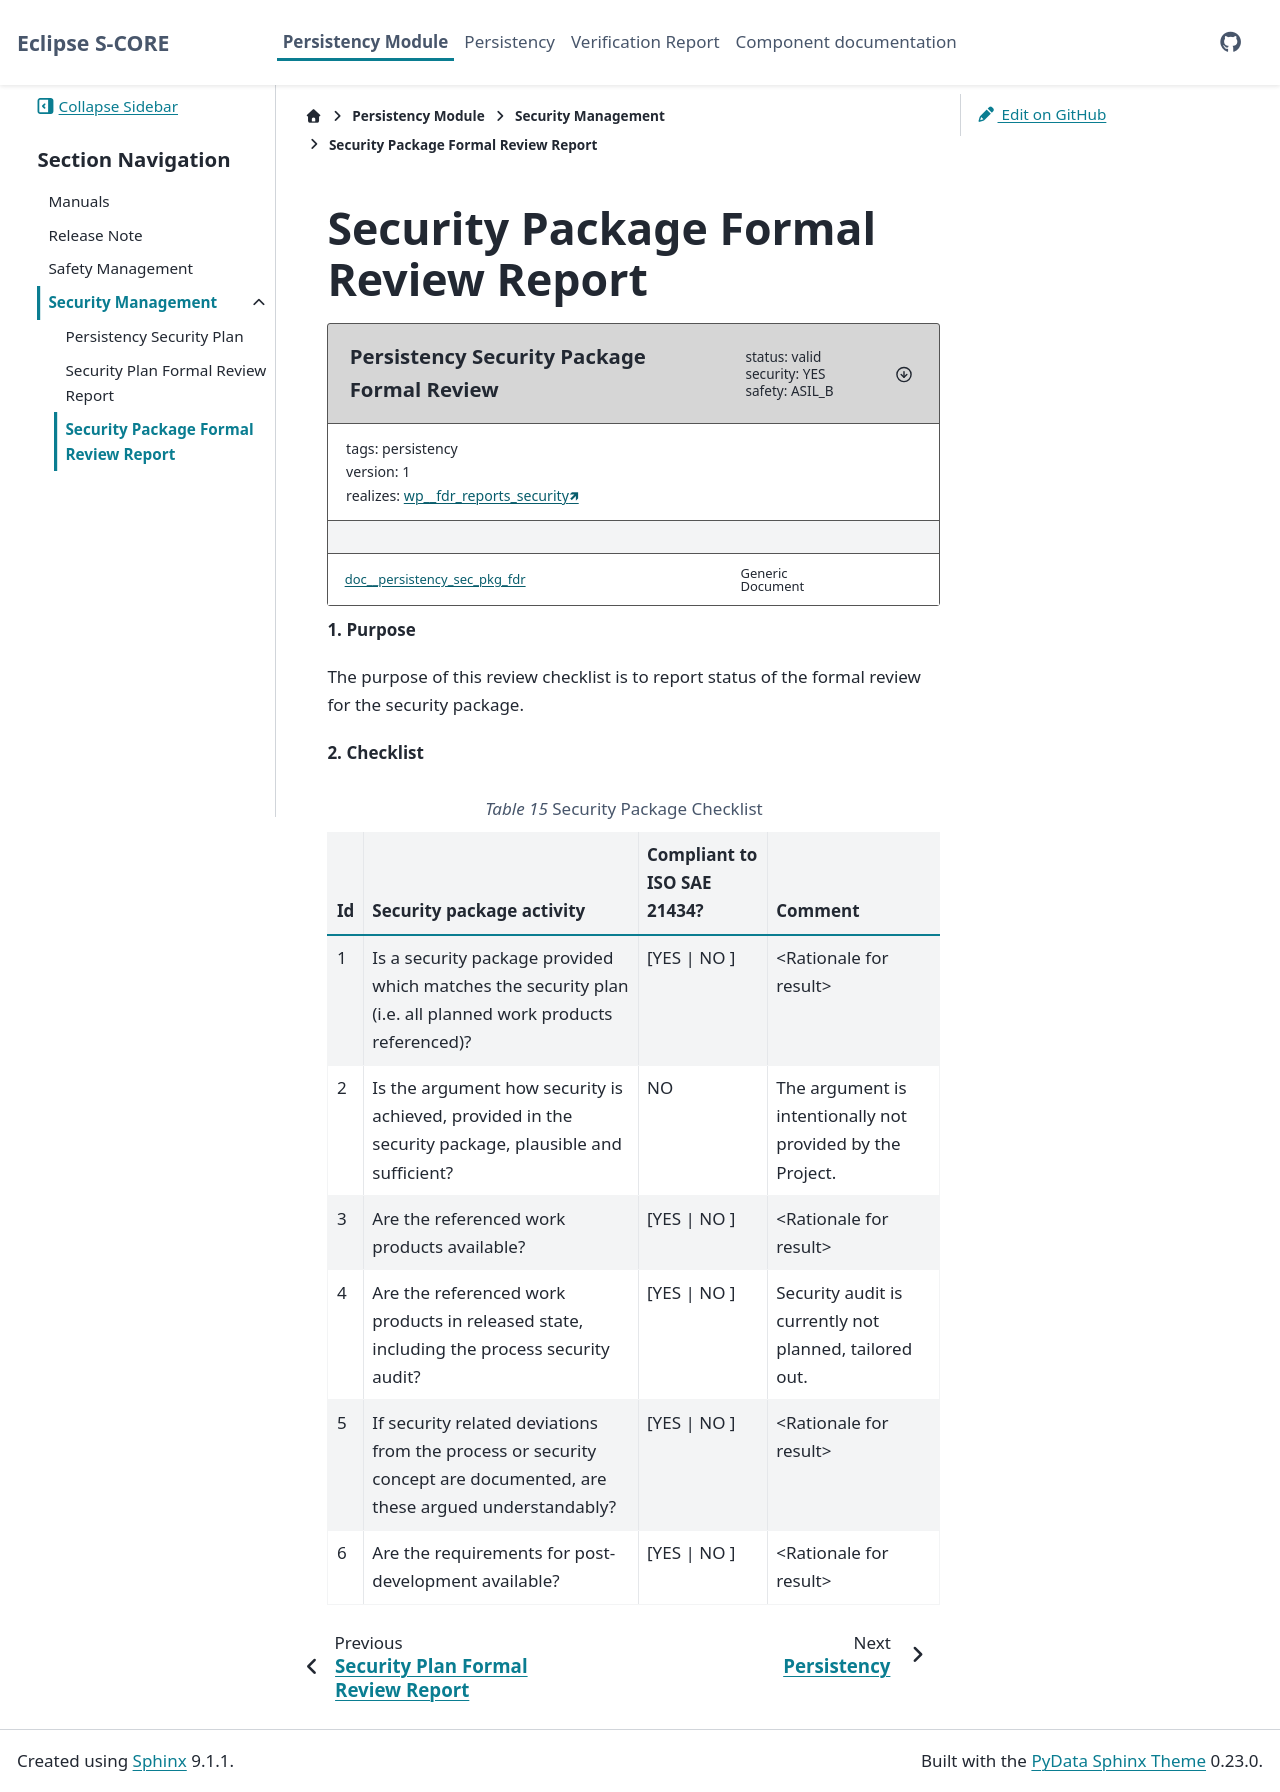

repository: esrlabs/inc_mw_per · page: main/module/security_mgt/module_security_package_fdr.html · generator: sphinx

..
   # *******************************************************************************
   # Copyright (c) 2025 Contributors to the Eclipse Foundation
   #
   # See the NOTICE file(s) distributed with this work for additional
   # information regarding copyright ownership.
   #
   # This program and the accompanying materials are made available under the
   # terms of the Apache License Version 2.0 which is available at
   # https://www.apache.org/licenses/LICENSE-2.0
   #
   # SPDX-License-Identifier: Apache-2.0
   # *******************************************************************************

Security Package Formal Review Report
=====================================

.. document:: Persistency Security Package Formal Review
   :id: doc__persistency_sec_pkg_fdr
   :status: valid
   :version: 1
   :safety: ASIL_B
   :security: YES
   :realizes: wp__fdr_reports[version==1]
   :tags: persistency

**1. Purpose**

The purpose of this review checklist is to report status of the formal review for the security package.

**2. Checklist**

.. list-table:: Security Package Checklist
        :header-rows: 1

        * - Id
          - Security package activity
          - Compliant to ISO SAE 21434?
          - Comment

        * - 1
          - Is a security package provided which matches the security plan (i.e. all planned work products referenced)?
          - [YES | NO ]
          - <Rationale for result>

        * - 2
          - Is the argument how security is achieved, provided in the security package, plausible and sufficient?
          - NO
          - The argument is intentionally not provided by the Project.

        * - 3
          - Are the referenced work products available?
          - [YES | NO ]
          - <Rationale for result>

        * - 4
          - Are the referenced work products in released state, including the process security audit?
          - [YES | NO ]
          - Security audit is currently not planned, tailored out.

        * - 5
          - If security related deviations from the process or security concept are documented, are these argued understandably?
          - [YES | NO ]
          - <Rationale for result>

        * - 6
          - Are the requirements for post-development available?
          - [YES | NO ]
          - <Rationale for result>
